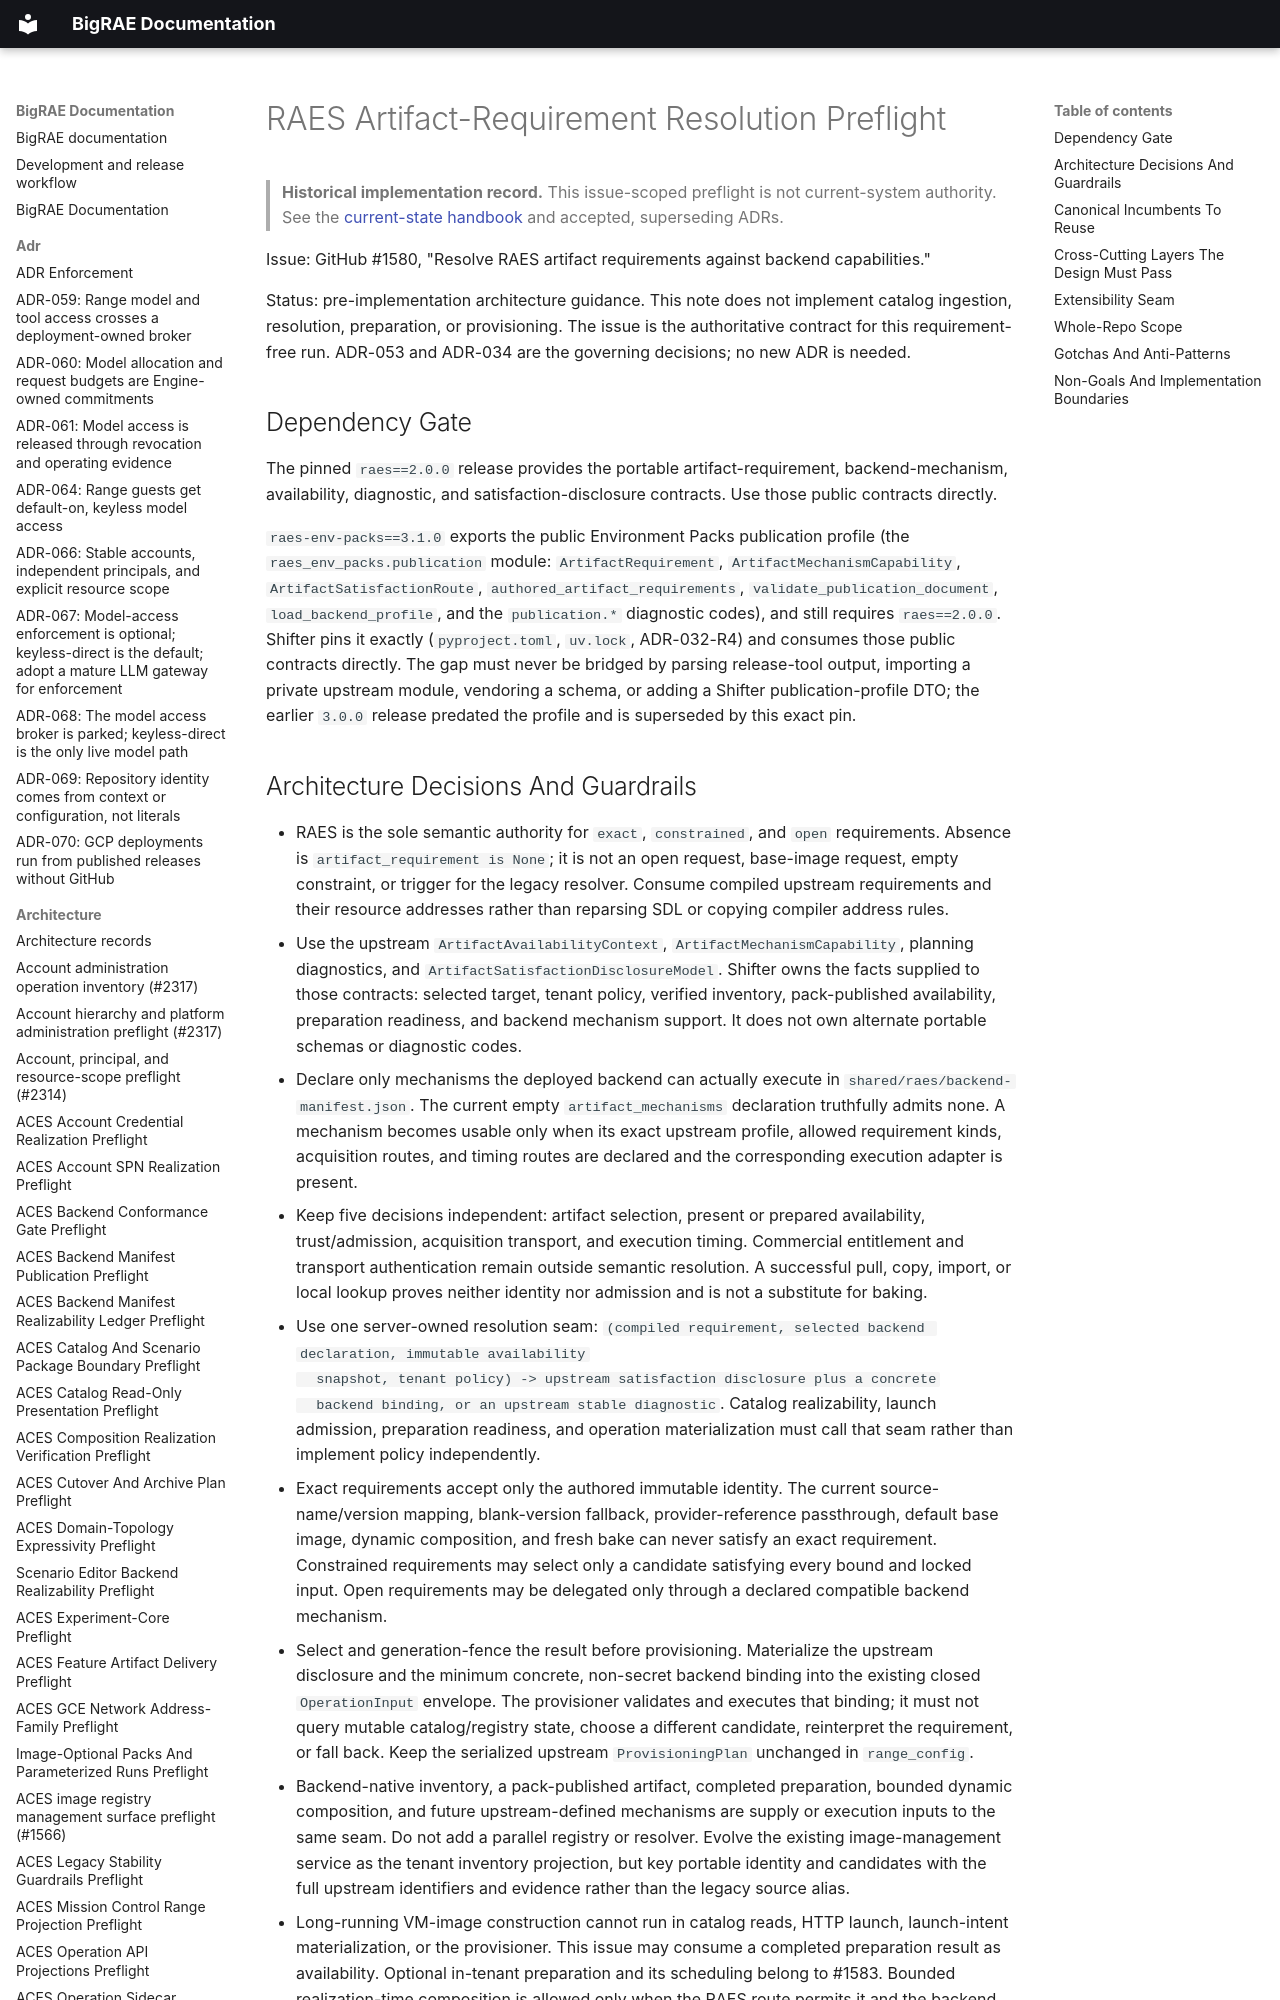

repository: Brad-Edwards/bigrae · page: architecture/raes-artifact-requirement-resolution-preflight-1580/index.html · generator: mkdocs

# RAES Artifact-Requirement Resolution Preflight

> **Historical implementation record.** This issue-scoped preflight is not current-system authority. See the [current-state handbook](../technical/architecture.md) and accepted, superseding ADRs.


Issue: GitHub #1580, "Resolve RAES artifact requirements against backend
capabilities."

Status: pre-implementation architecture guidance. This note does not implement
catalog ingestion, resolution, preparation, or provisioning. The issue is the
authoritative contract for this requirement-free run. ADR-053 and ADR-034 are
the governing decisions; no new ADR is needed.

## Dependency Gate

The pinned `raes==2.0.0` release provides the portable artifact-requirement,
backend-mechanism, availability, diagnostic, and satisfaction-disclosure
contracts. Use those public contracts directly.

`raes-env-packs==3.1.0` exports the public Environment Packs publication profile
(the `raes_env_packs.publication` module: `ArtifactRequirement`,
`ArtifactMechanismCapability`, `ArtifactSatisfactionRoute`,
`authored_artifact_requirements`, `validate_publication_document`,
`load_backend_profile`, and the `publication.*` diagnostic codes), and still
requires `raes==2.0.0`. Shifter pins it exactly (`pyproject.toml`, `uv.lock`,
ADR-032-R4) and consumes those public contracts directly. The gap must never be
bridged by parsing release-tool output, importing a private upstream module,
vendoring a schema, or adding a Shifter publication-profile DTO; the earlier
`3.0.0` release predated the profile and is superseded by this exact pin.
